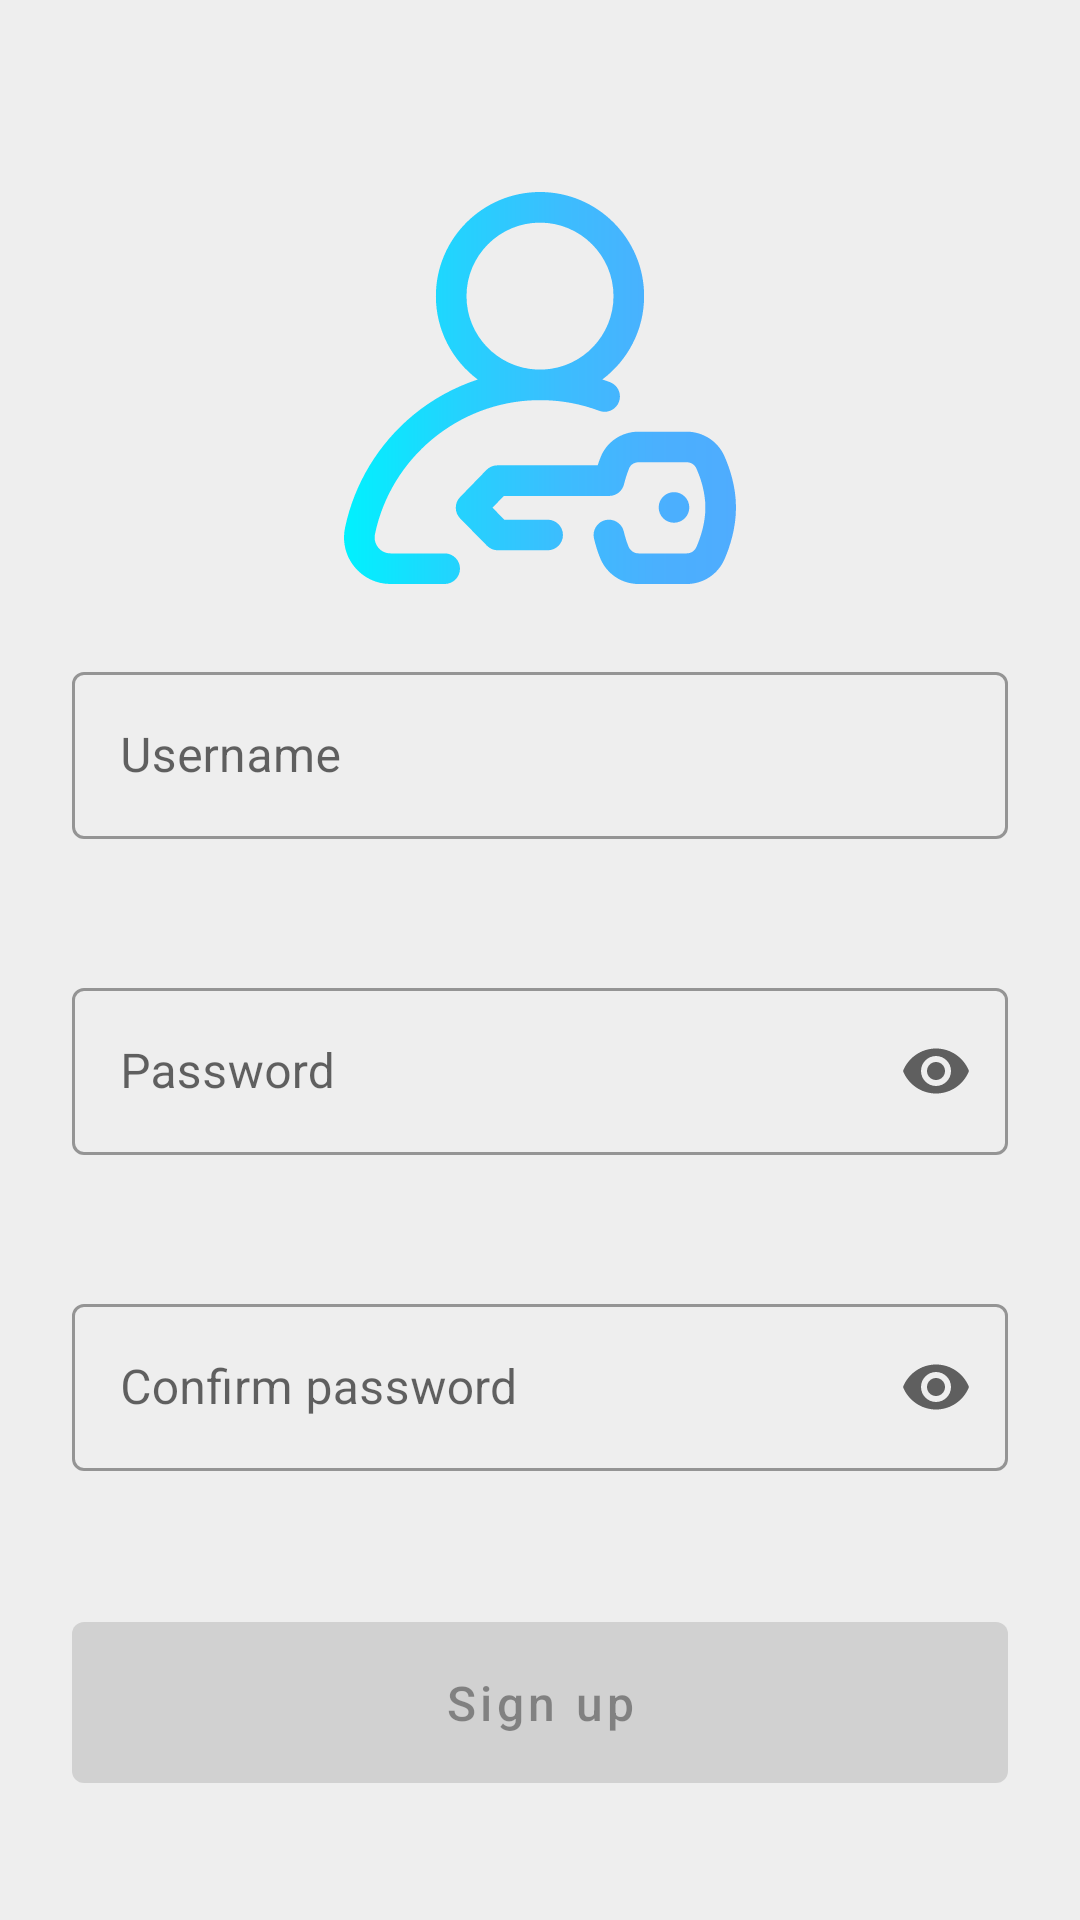

Layout XML and referenced resources for this Android screen:
<!-- AndroidManifest.xml: application theme Theme.ResourcefulParenting -->
<!-- res/layout/fragment_register.xml -->
<?xml version="1.0" encoding="utf-8"?>
<ScrollView xmlns:android="http://schemas.android.com/apk/res/android"
    xmlns:app="http://schemas.android.com/apk/res-auto"
    xmlns:tools="http://schemas.android.com/tools"
    android:layout_width="match_parent"
    android:layout_height="match_parent"
    android:scrollbars="none"
    tools:context=".ui.register.RegisterFragment">

    <androidx.constraintlayout.widget.ConstraintLayout
        android:layout_width="match_parent"
        android:layout_height="wrap_content">

        <com.google.android.material.imageview.ShapeableImageView
            android:id="@+id/image_register"
            android:layout_width="0dp"
            android:layout_height="0dp"
            android:layout_marginStart="64dp"
            android:layout_marginTop="64dp"
            android:layout_marginEnd="64dp"
            android:contentDescription="@string/login"
            android:src="@drawable/ic_register"
            app:layout_constraintDimensionRatio="H,16:9"
            app:layout_constraintEnd_toEndOf="parent"
            app:layout_constraintStart_toStartOf="parent"
            app:layout_constraintTop_toTopOf="parent" />

        <com.google.android.material.textfield.TextInputLayout
            android:id="@+id/input_text_username"
            style="@style/Widget.MaterialComponents.TextInputLayout.OutlinedBox"
            android:layout_width="0dp"
            android:layout_height="wrap_content"
            android:layout_marginStart="24dp"
            android:layout_marginTop="24dp"
            android:layout_marginEnd="24dp"
            android:hint="@string/username"
            app:endIconMode="clear_text"
            app:errorEnabled="true"
            app:layout_constraintEnd_toEndOf="parent"
            app:layout_constraintStart_toStartOf="parent"
            app:layout_constraintTop_toBottomOf="@+id/image_register">

            <com.google.android.material.textfield.TextInputEditText
                android:layout_width="match_parent"
                android:layout_height="wrap_content"
                android:inputType="textPersonName"
                android:textSize="16sp" />
        </com.google.android.material.textfield.TextInputLayout>

        <com.google.android.material.textfield.TextInputLayout
            android:id="@+id/input_password"
            style="@style/Widget.MaterialComponents.TextInputLayout.OutlinedBox"
            android:layout_width="0dp"
            android:layout_height="wrap_content"
            android:layout_marginStart="24dp"
            android:layout_marginTop="24dp"
            android:layout_marginEnd="24dp"
            android:hint="@string/password"
            app:endIconMode="password_toggle"
            app:errorContentDescription="Show password"
            app:errorEnabled="true"
            app:layout_constraintEnd_toEndOf="parent"
            app:layout_constraintStart_toStartOf="parent"
            app:layout_constraintTop_toBottomOf="@+id/input_text_username">

            <com.google.android.material.textfield.TextInputEditText
                android:layout_width="match_parent"
                android:layout_height="wrap_content"
                android:inputType="textPassword"
                android:textSize="16sp" />
        </com.google.android.material.textfield.TextInputLayout>

        <com.google.android.material.textfield.TextInputLayout
            android:id="@+id/input_confirm_password"
            style="@style/Widget.MaterialComponents.TextInputLayout.OutlinedBox"
            android:layout_width="0dp"
            android:layout_height="wrap_content"
            android:layout_marginStart="24dp"
            android:layout_marginTop="24dp"
            android:layout_marginEnd="24dp"
            android:hint="@string/confirm_password"
            app:endIconMode="password_toggle"
            app:errorContentDescription="Show password"
            app:errorEnabled="true"
            app:layout_constraintEnd_toEndOf="parent"
            app:layout_constraintStart_toStartOf="parent"
            app:layout_constraintTop_toBottomOf="@+id/input_password">

            <com.google.android.material.textfield.TextInputEditText
                android:layout_width="match_parent"
                android:layout_height="wrap_content"
                android:inputType="textPassword"
                android:textSize="16sp" />
        </com.google.android.material.textfield.TextInputLayout>

        <com.google.android.material.button.MaterialButton
            android:id="@+id/button_sign_up"
            style="@style/Widget.MaterialComponents.Button"
            android:layout_width="0dp"
            android:layout_height="wrap_content"
            android:layout_marginStart="24dp"
            android:layout_marginTop="24dp"
            android:layout_marginEnd="24dp"
            android:enabled="false"
            android:paddingVertical="16dp"
            android:text="@string/sign_up"
            android:textAllCaps="false"
            android:textSize="16sp"
            app:layout_constraintEnd_toEndOf="parent"
            app:layout_constraintStart_toStartOf="parent"
            app:layout_constraintTop_toBottomOf="@+id/input_confirm_password" />

        <com.google.android.material.button.MaterialButton
            android:id="@+id/button_login"
            style="@style/Widget.MaterialComponents.Button.TextButton"
            android:layout_width="0dp"
            android:layout_height="wrap_content"
            android:layout_marginStart="24dp"
            android:layout_marginTop="24dp"
            android:layout_marginEnd="24dp"
            android:paddingVertical="16dp"
            android:text="@string/account_login"
            android:textAllCaps="false"
            android:textSize="16sp"
            app:layout_constraintEnd_toEndOf="parent"
            app:layout_constraintStart_toStartOf="parent"
            app:layout_constraintTop_toBottomOf="@+id/button_sign_up" />
    </androidx.constraintlayout.widget.ConstraintLayout>
</ScrollView>
<!-- resources referenced by this layout -->
<resources>
  <!-- drawable ic_register: vector/xml drawable (drawable, 3195 chars, omitted) -->
  <string name="account_login">Already have an account? Login</string>
  <string name="confirm_password">Confirm password</string>
  <string name="login">Login</string>
  <string name="password">Password</string>
  <string name="sign_up">Sign up</string>
  <string name="username">Username</string>
  <style name="Theme.ResourcefulParenting" parent="Theme.MaterialComponents.DayNight.DarkActionBar">
          
          <item name="colorPrimary">@color/primary_color</item>
          <item name="colorPrimaryVariant">@color/primary_dark_color</item>
          <item name="colorOnPrimary">@color/primary_text_color</item>
          
          <item name="colorSecondary">@color/secondary_color</item>
          <item name="colorSecondaryVariant">@color/secondary_dark_color</item>
          <item name="colorOnSecondary">@color/secondary_text_color</item>
          
          <item name="android:statusBarColor" tools:targetApi="l">?attr/colorPrimaryVariant</item>
          
          <item name="bottomNavigationStyle">@style/Widget.App.BottomNavigationView</item>
  
          <item name="android:colorBackground">@color/grey_200</item>
      </style>
  <color name="primary_color">#4282f2</color>
  <color name="primary_dark_color">#0056bf</color>
  <color name="primary_text_color">#000000</color>
  <color name="secondary_color">#3ddb85</color>
  <color name="secondary_dark_color">#00a857</color>
  <color name="secondary_text_color">#000000</color>
  <style name="Widget.App.BottomNavigationView" parent="Widget.MaterialComponents.BottomNavigationView.Colored">
          <item name="materialThemeOverlay">@style/ThemeOverlay.App.BottomNavigationView</item>
      </style>
  <color name="grey_200">#EEEEEE</color>
  <style name="ThemeOverlay.App.BottomNavigationView" parent="">
          <item name="colorPrimary">@color/white</item>
          <item name="colorOnPrimary">@color/black_custom</item>
      </style>
  <color name="white">#FFFFFFFF</color>
  <color name="black_custom">#030303</color>
</resources>
